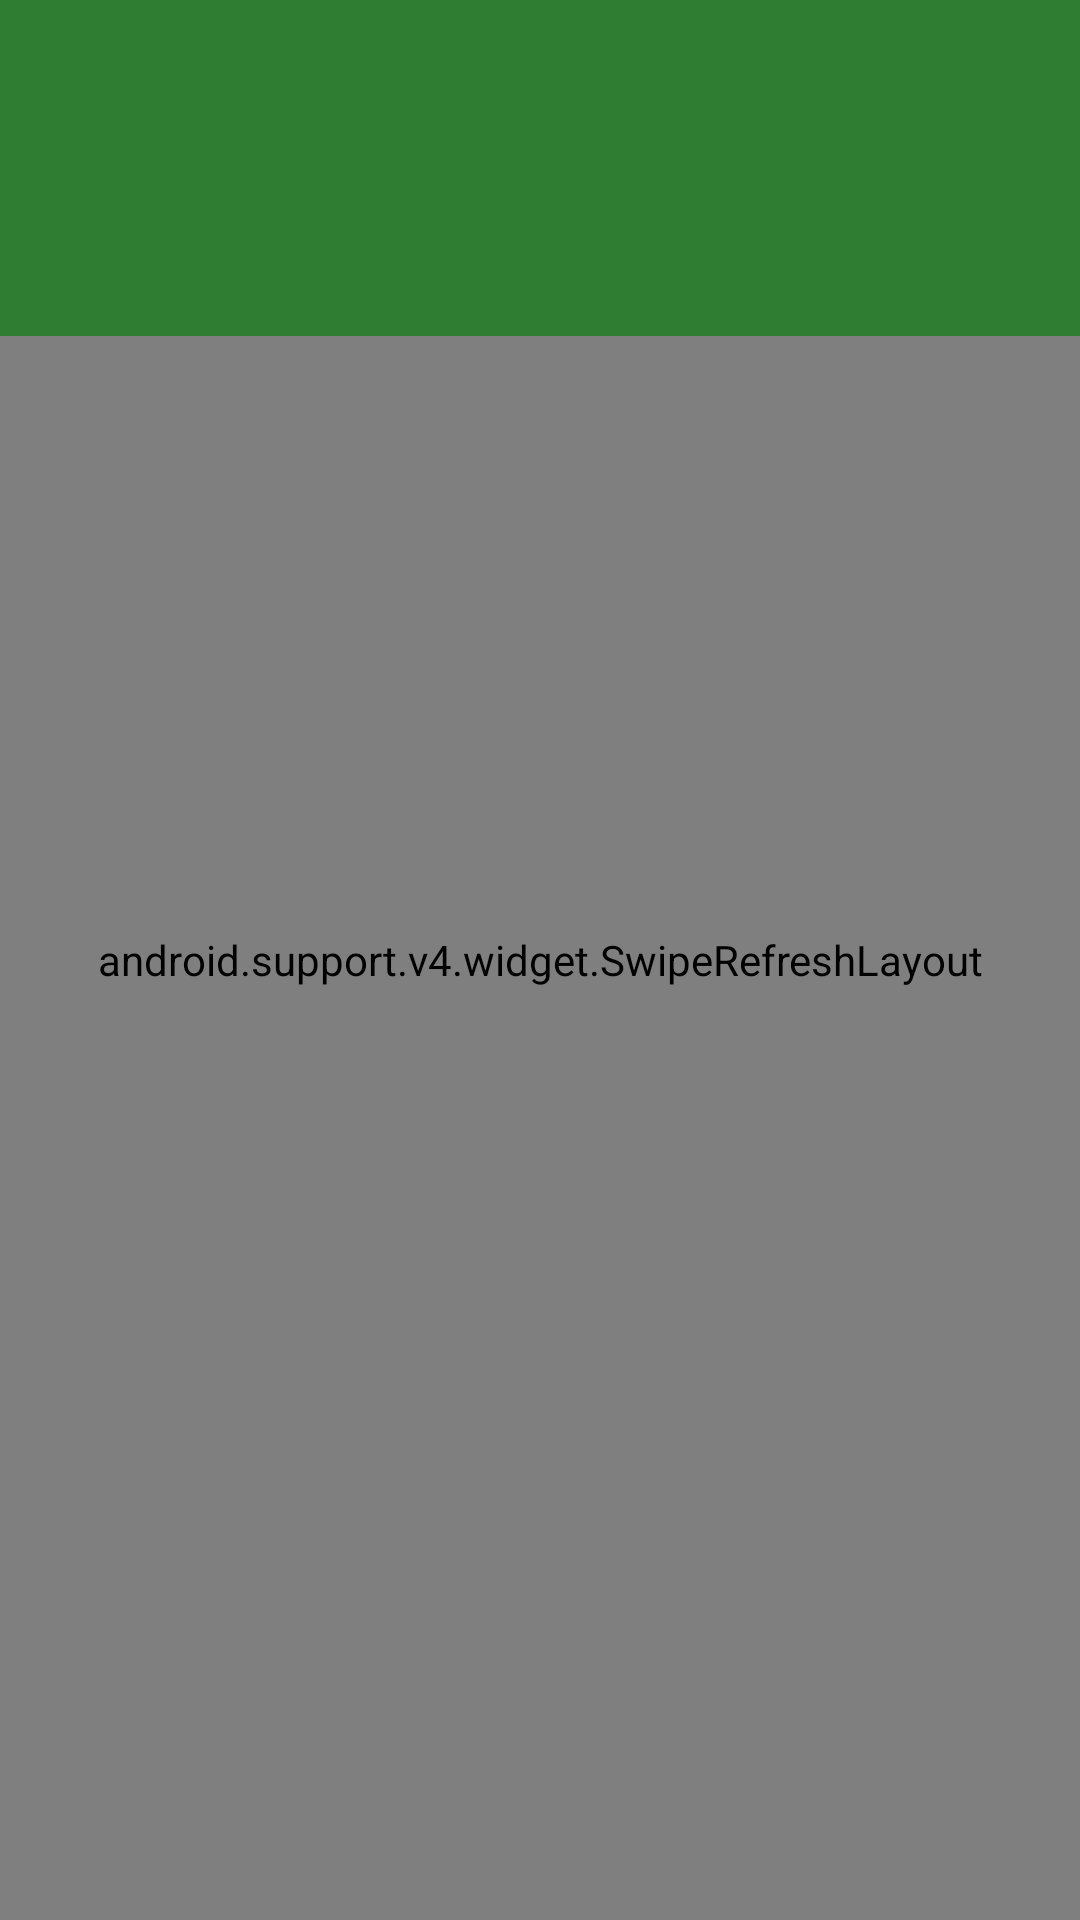

Android layout source for this screen:
<!-- AndroidManifest.xml: application theme Theme.Bacon -->
<!-- res/layout/activity_article_list.xml -->
<FrameLayout xmlns:android="http://schemas.android.com/apk/res/android"
    xmlns:app="http://schemas.android.com/apk/res-auto"
    android:layout_width="match_parent"
    android:layout_height="match_parent"
    android:orientation="vertical">

    <android.support.v4.widget.SwipeRefreshLayout
        android:id="@+id/swipe_refresh_layout"
        android:layout_width="match_parent"
        android:layout_height="match_parent">

        <android.support.v7.widget.RecyclerView
            android:id="@+id/recycler_view"
            android:layout_width="match_parent"
            android:layout_height="match_parent"
            android:clipToPadding="false"
            android:scrollbarStyle="outsideOverlay"
            android:paddingTop="116dp"
            android:paddingLeft="@dimen/list_side_margin"
            android:paddingRight="@dimen/list_side_margin"
            android:paddingBottom="28dp" />
    </android.support.v4.widget.SwipeRefreshLayout>

    <android.support.design.widget.AppBarLayout
        android:id="@+id/toolbar_container"
        android:layout_width="match_parent"
        android:layout_height="@dimen/article_list_app_bar_height"
        android:background="@color/theme_primary"
        android:gravity="bottom">

        <android.support.v7.widget.Toolbar
            android:id="@+id/toolbar"
            app:theme="@style/ThemeOverlay.AppCompat.Dark.ActionBar"
            android:layout_marginLeft="@dimen/list_toolbar_side_margin"
            android:layout_marginRight="@dimen/list_toolbar_side_margin"
            android:layout_width="match_parent"
            android:layout_height="?actionBarSize"
            android:layout_gravity="bottom">

            <ImageView
                android:layout_width="wrap_content"
                android:layout_height="wrap_content"
                android:src="@drawable/logo"
                android:contentDescription="@string/app_name" />

        </android.support.v7.widget.Toolbar>
    </android.support.design.widget.AppBarLayout>

</FrameLayout>
<!-- resources referenced by this layout -->
<resources>
  <color name="theme_primary">#2E7D32</color>
  <dimen name="article_list_app_bar_height">112dp</dimen>
  <dimen name="list_side_margin">4dp</dimen>
  <dimen name="list_toolbar_side_margin">0dp</dimen>
  <string name="app_name">XYZ Reader</string>
  <style name="Theme.Bacon" parent="@style/Theme.AppCompat.Light.NoActionBar">
          <item name="android:windowContentTransitions">true</item>
      </style>
</resources>
